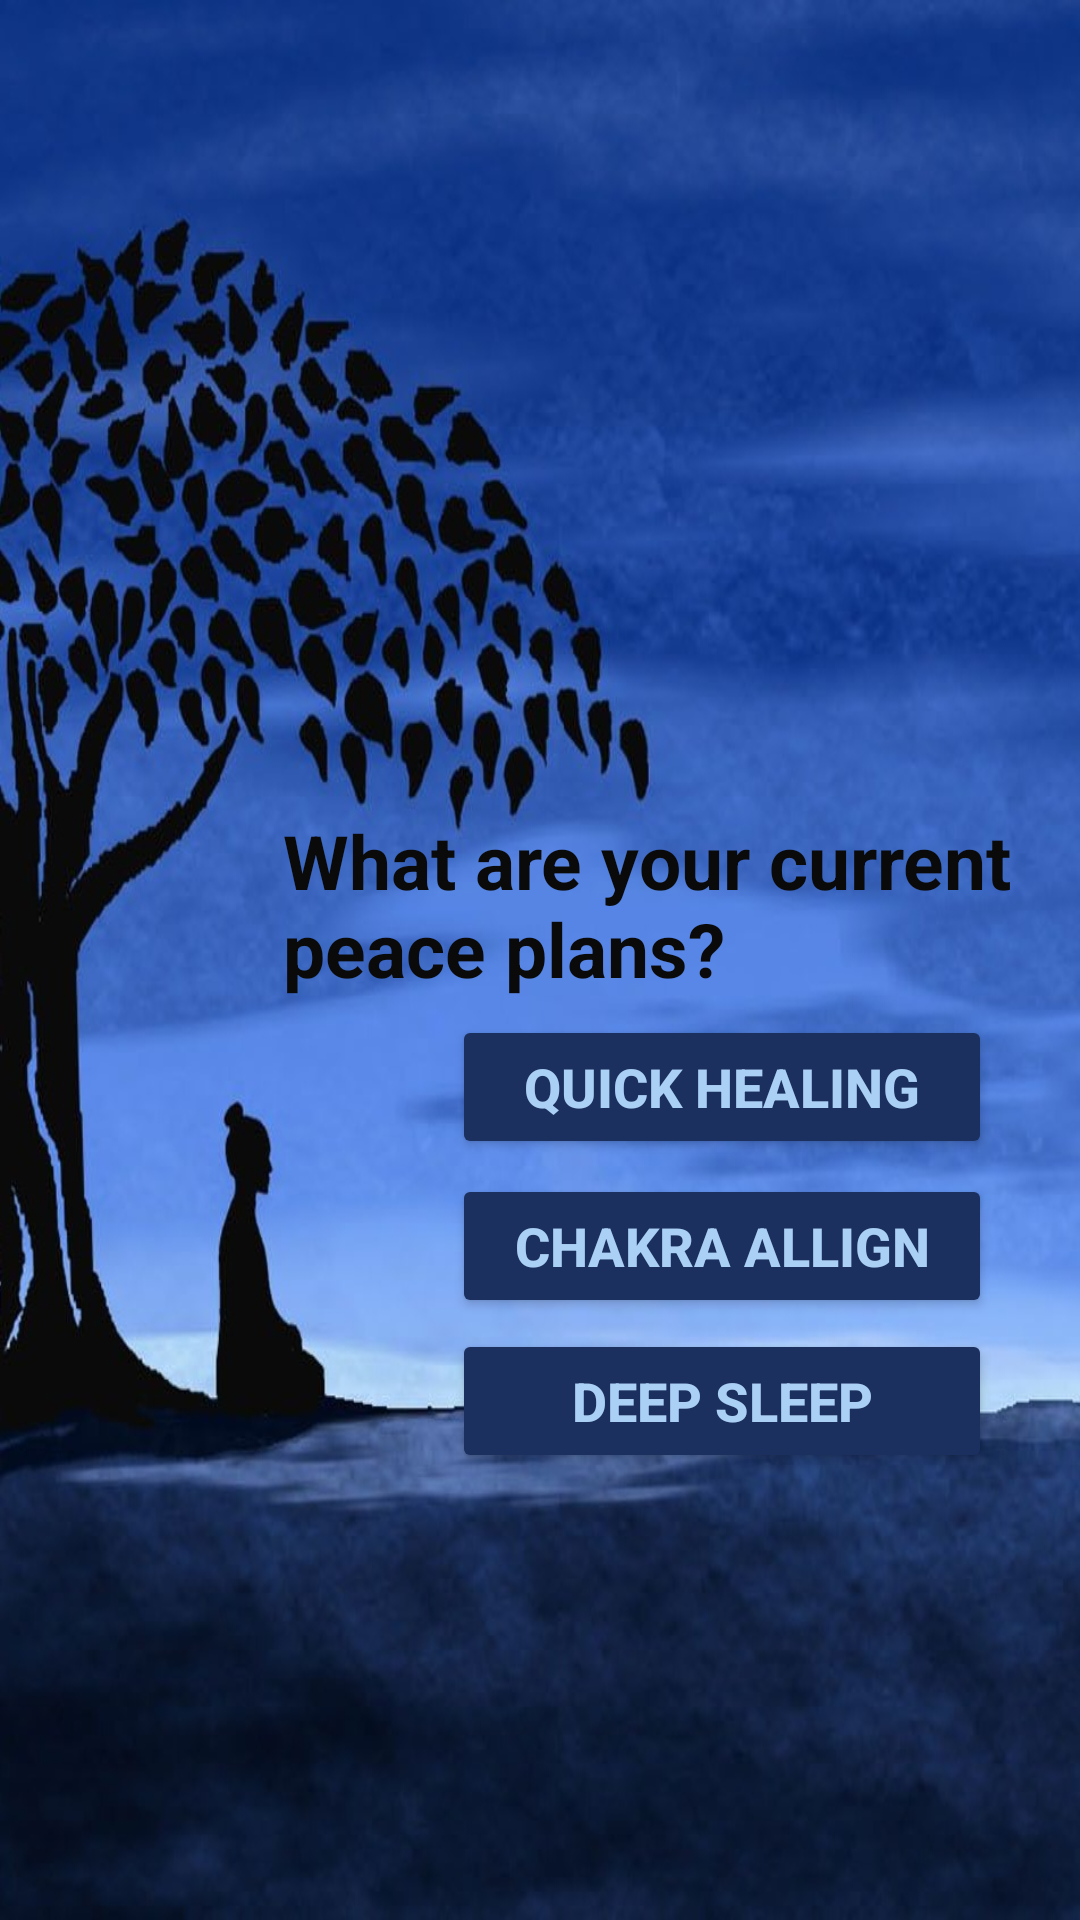

Here is an Android app screen rendered from its layout file. Give the layout XML and the strings, colors and styles it references.
<!-- AndroidManifest.xml: application theme Theme.Fta -->
<!-- res/layout/activity_meditation.xml -->
<?xml version="1.0" encoding="utf-8"?>
<androidx.constraintlayout.widget.ConstraintLayout
    xmlns:android="http://schemas.android.com/apk/res/android"
    xmlns:app="http://schemas.android.com/apk/res-auto"
    xmlns:tools="http://schemas.android.com/tools"
    android:layout_width="match_parent"
    android:layout_height="match_parent"
    tools:context=".Meditation"
    >

    <ImageView
        android:id="@+id/imageView"
        android:layout_width="match_parent"
        android:layout_height="match_parent"
        android:scaleType="fitXY"
        android:src="@drawable/meditationbg"
        tools:layout_editor_absoluteX="-16dp"
        tools:layout_editor_absoluteY="235dp" />

    <Button
        android:id="@+id/btnDeepSleep"
        android:layout_width="180dp"
        android:layout_height="wrap_content"
        android:backgroundTint="@color/meditationBtn"
        android:text="Deep Sleep"
        android:textColor="@color/mediBtnTxt"
        android:textSize="18sp"
        android:textStyle="bold"
        app:layout_constraintBottom_toBottomOf="parent"
        app:layout_constraintEnd_toEndOf="parent"
        app:layout_constraintHorizontal_bias="0.837"
        app:layout_constraintStart_toStartOf="parent"
        app:layout_constraintTop_toBottomOf="@+id/btnChakra"
        app:layout_constraintVertical_bias="0.025" />
    
    <Button
        android:id="@+id/btnChakra"
        android:layout_width="180dp"
        android:layout_height="wrap_content"
        android:backgroundTint="@color/meditationBtn"
        android:text="Chakra Allign"
        android:textColor="@color/mediBtnTxt"
        android:textSize="18sp"
        android:textStyle="bold"
        app:layout_constraintBottom_toBottomOf="parent"
        app:layout_constraintEnd_toEndOf="parent"
        app:layout_constraintHorizontal_bias="0.837"
        app:layout_constraintStart_toStartOf="parent"
        app:layout_constraintTop_toBottomOf="@+id/btnQuick"
        app:layout_constraintVertical_bias="0.025" />

    <Button
        android:id="@+id/btnQuick"
        android:layout_width="180dp"
        android:layout_height="wrap_content"
        android:backgroundTint="@color/meditationBtn"
        android:text="Quick Healing"
        android:textColor="@color/mediBtnTxt"
        android:textSize="18sp"
        android:textStyle="bold"
        app:layout_constraintBottom_toBottomOf="parent"
        app:layout_constraintEnd_toEndOf="parent"
        app:layout_constraintHorizontal_bias="0.837"
        app:layout_constraintStart_toStartOf="parent"
        app:layout_constraintTop_toBottomOf="@+id/textView"
        app:layout_constraintVertical_bias="0.020" />

    <TextView
        android:id="@+id/textView"
        android:layout_width="250sp"
        android:layout_height="wrap_content"
        android:text="What are your current peace plans?"
        android:textColor="@color/meditationText"
        android:textSize="25sp"
        android:textStyle="bold"
        app:layout_constraintBottom_toBottomOf="parent"
        app:layout_constraintEnd_toEndOf="parent"
        app:layout_constraintHorizontal_bias="0.857"
        app:layout_constraintStart_toStartOf="parent"
        app:layout_constraintTop_toTopOf="parent"
        app:layout_constraintVertical_bias="0.468" />

</androidx.constraintlayout.widget.ConstraintLayout>
<!-- resources referenced by this layout -->
<resources>
  <color name="mediBtnTxt">#ABD0F5</color>
  <color name="meditationBtn">#1B305E</color>
  <color name="meditationText">#0A0A0A</color>
  <!-- drawable meditationbg: jpg bitmap (drawable, 113770 bytes) -->
  <style name="Theme.Fta" parent="Base.Theme.Fta" />
  <style name="Base.Theme.Fta" parent="Theme.Material3.DayNight.NoActionBar">
          
           <item name="colorPrimary">@color/homeBtnClr3</item>
      </style>
  <color name="homeBtnClr3">#4578B2</color>
</resources>
